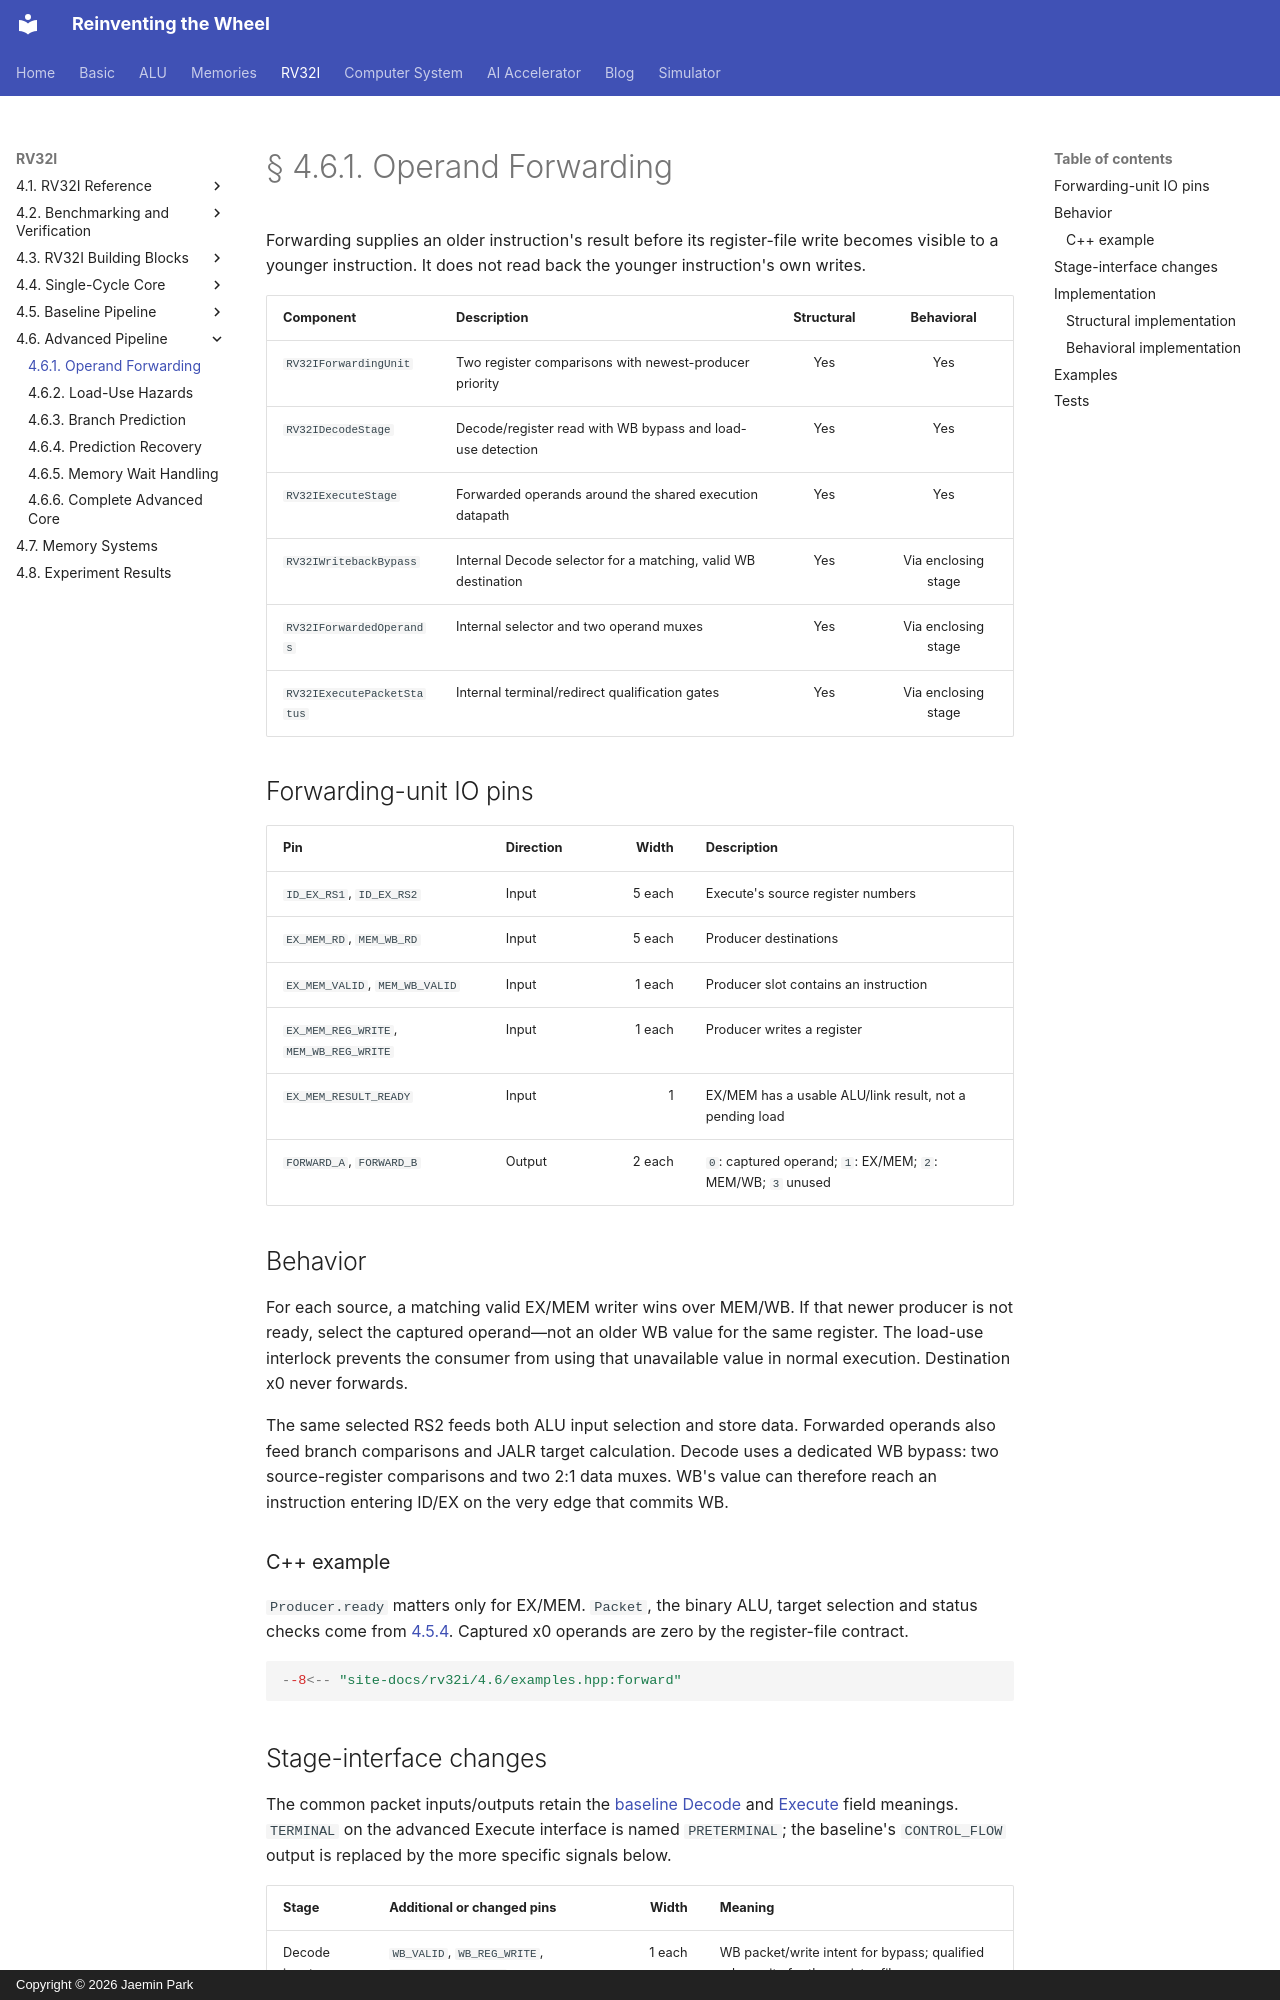

repository: arnold518/reinventing-the-wheel · page: rv32i/4.6/forwarding/index.html · generator: mkdocs · copyright: Copyright © 2026 Jaemin Park

# § 4.6.1. Operand Forwarding

Forwarding supplies an older instruction's result before its register-file write becomes visible to a younger instruction. It does not read back the younger instruction's own writes.

| Component | Description | Structural | Behavioral |
| --- | --- | :---: | :---: |
| `RV32IForwardingUnit` | Two register comparisons with newest-producer priority | Yes | Yes |
| `RV32IDecodeStage` | Decode/register read with WB bypass and load-use detection | Yes | Yes |
| `RV32IExecuteStage` | Forwarded operands around the shared execution datapath | Yes | Yes |
| `RV32IWritebackBypass` | Internal Decode selector for a matching, valid WB destination | Yes | Via enclosing stage |
| `RV32IForwardedOperands` | Internal selector and two operand muxes | Yes | Via enclosing stage |
| `RV32IExecutePacketStatus` | Internal terminal/redirect qualification gates | Yes | Via enclosing stage |

## Forwarding-unit IO pins

| Pin | Direction | Width | Description |
| --- | --- | ---: | --- |
| `ID_EX_RS1`, `ID_EX_RS2` | Input | 5 each | Execute's source register numbers |
| `EX_MEM_RD`, `MEM_WB_RD` | Input | 5 each | Producer destinations |
| `EX_MEM_VALID`, `MEM_WB_VALID` | Input | 1 each | Producer slot contains an instruction |
| `EX_MEM_REG_WRITE`, `MEM_WB_REG_WRITE` | Input | 1 each | Producer writes a register |
| `EX_MEM_RESULT_READY` | Input | 1 | EX/MEM has a usable ALU/link result, not a pending load |
| `FORWARD_A`, `FORWARD_B` | Output | 2 each | `0`: captured operand; `1`: EX/MEM; `2`: MEM/WB; `3` unused |

## Behavior

For each source, a matching valid EX/MEM writer wins over MEM/WB. If that newer producer is not ready, select the captured operand—not an older WB value for the same register. The load-use interlock prevents the consumer from using that unavailable value in normal execution. Destination x0 never forwards.

The same selected RS2 feeds both ALU input selection and store data. Forwarded operands also feed branch comparisons and JALR target calculation. Decode uses a dedicated WB bypass: two source-register comparisons and two 2:1 data muxes. WB's value can therefore reach an instruction entering ID/EX on the very edge that commits WB.

### C++ example

`Producer.ready` matters only for EX/MEM. `Packet`, the binary ALU, target selection and status checks come from [4.5.4](../4.5/execute.md). Captured x0 operands are zero by the register-file contract.

```cpp
--8<-- "site-docs/rv32i/4.6/examples.hpp:forward"
```
